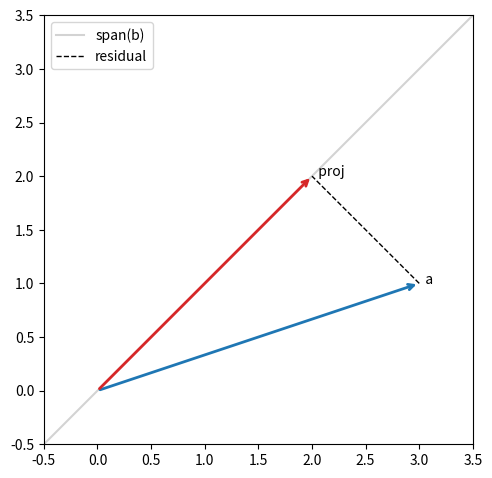

Write Python code to recreate this figure.
import numpy as np
import matplotlib.pyplot as plt

rng = np.random.default_rng(3)

def project(a, b):
    return (a @ b) / (b @ b) * b

a = np.array([3.0, 1.0])
b = np.array([2.0, 2.0])
p = project(a, b)
r = a - p

print(f"projection: {p}")
print(f"residual:   {r}")
print(f"residual · b = {r @ b:.10f}   <- orthogonal, to machine precision")

fig, ax = plt.subplots(figsize=(5, 5))
ax.axline((0, 0), b, color="lightgray", lw=1.5, label="span(b)")
ax.annotate("", xy=a, xytext=(0, 0), arrowprops=dict(arrowstyle="->", color="tab:blue", lw=2))
ax.annotate("", xy=p, xytext=(0, 0), arrowprops=dict(arrowstyle="->", color="tab:red", lw=2))
ax.plot([a[0], p[0]], [a[1], p[1]], "k--", lw=1, label="residual")
ax.text(*a, "  a"); ax.text(*p, "  proj")
ax.set_aspect("equal"); ax.set_xlim(-0.5, 3.5); ax.set_ylim(-0.5, 3.5); ax.legend()
plt.tight_layout(); plt.show()

n = 50
x = rng.uniform(0, 10, n)
y = 2.0 + 0.7 * x + rng.normal(0, 1.2, n)
X = np.column_stack([np.ones(n), x])          # intercept + one regressor

beta_lstsq, *_ = np.linalg.lstsq(X, y, rcond=None)
P = X @ np.linalg.inv(X.T @ X) @ X.T           # the hat matrix
y_hat_proj = P @ y                              # ... is a projection
y_hat_lstsq = X @ beta_lstsq

print(f"max |difference| between the two fitted-value routes: {np.abs(y_hat_proj - y_hat_lstsq).max():.2e}")

e = y - y_hat_proj
print(f"residual · intercept column = {e @ X[:, 0]:.2e}   (residuals sum to zero)")
print(f"residual · regressor column = {e @ X[:, 1]:.2e}   ('uncorrelated with predictors')")
print(f"P @ P equals P (max entry diff): {np.abs(P @ P - P).max():.2e}   (a shadow of a shadow is itself)")

# a 2-dimensional subspace of R^5, spanned by two random directions
A = rng.standard_normal((5, 2))
Q, _ = np.linalg.qr(A)               # Gram–Schmidt, industrial strength: orthonormal basis
v = rng.standard_normal(5)

proj_additive = (v @ Q[:, 0]) * Q[:, 0] + (v @ Q[:, 1]) * Q[:, 1]
proj_hat = A @ np.linalg.inv(A.T @ A) @ A.T @ v

print(f"additive (orthonormal) route: {np.round(proj_additive, 4)}")
print(f"hat-matrix route:             {np.round(proj_hat, 4)}")
print(f"agree to: {np.abs(proj_additive - proj_hat).max():.2e}")

emb = {
    # pairs used to define axes
    "he":      np.array([ 2.1,  0.1,  0.3,  0.1]),
    "she":     np.array([-2.0,  0.2,  0.2,  0.0]),
    "man":     np.array([ 1.9, -0.1,  0.1,  0.2]),
    "woman":   np.array([-2.1,  0.0,  0.2,  0.1]),
    "king":    np.array([ 1.7,  1.8,  0.2,  0.1]),   # gender + royalty stowaway
    "queen":   np.array([-1.8,  1.9,  0.1,  0.2]),
    # occupation words to score
    "nurse":     np.array([-1.1,  0.2,  1.4,  0.3]),
    "engineer":  np.array([ 0.9,  0.1,  1.5,  0.2]),
    "teacher":   np.array([-0.3,  0.0,  1.3,  0.4]),
    "banker":    np.array([ 0.6,  0.9,  1.2,  0.1]),
}

def axis_from_pairs(pairs):
    v = np.mean([emb[a] - emb[b] for a, b in pairs], axis=0)
    return v / np.linalg.norm(v)          # normalise: the axis is a unit ruler

def score(word, axis):
    return emb[word] @ axis

gender = axis_from_pairs([("he", "she"), ("man", "woman")])
occupations = ["nurse", "engineer", "teacher", "banker"]
for w in sorted(occupations, key=lambda w: score(w, gender)):
    print(f"{w:10s} {score(w, gender):+.2f}")

gender_alt = axis_from_pairs([("king", "queen"), ("man", "woman")])

print(f"{'word':10s} {'he/she axis':>12s} {'king/queen axis':>16s}")
for w in occupations:
    print(f"{w:10s} {score(w, gender):+12.2f} {score(w, gender_alt):+16.2f}")

print(f"\ncosine between the two 'gender' axes: {gender @ gender_alt:.3f}   <- not the same direction")
